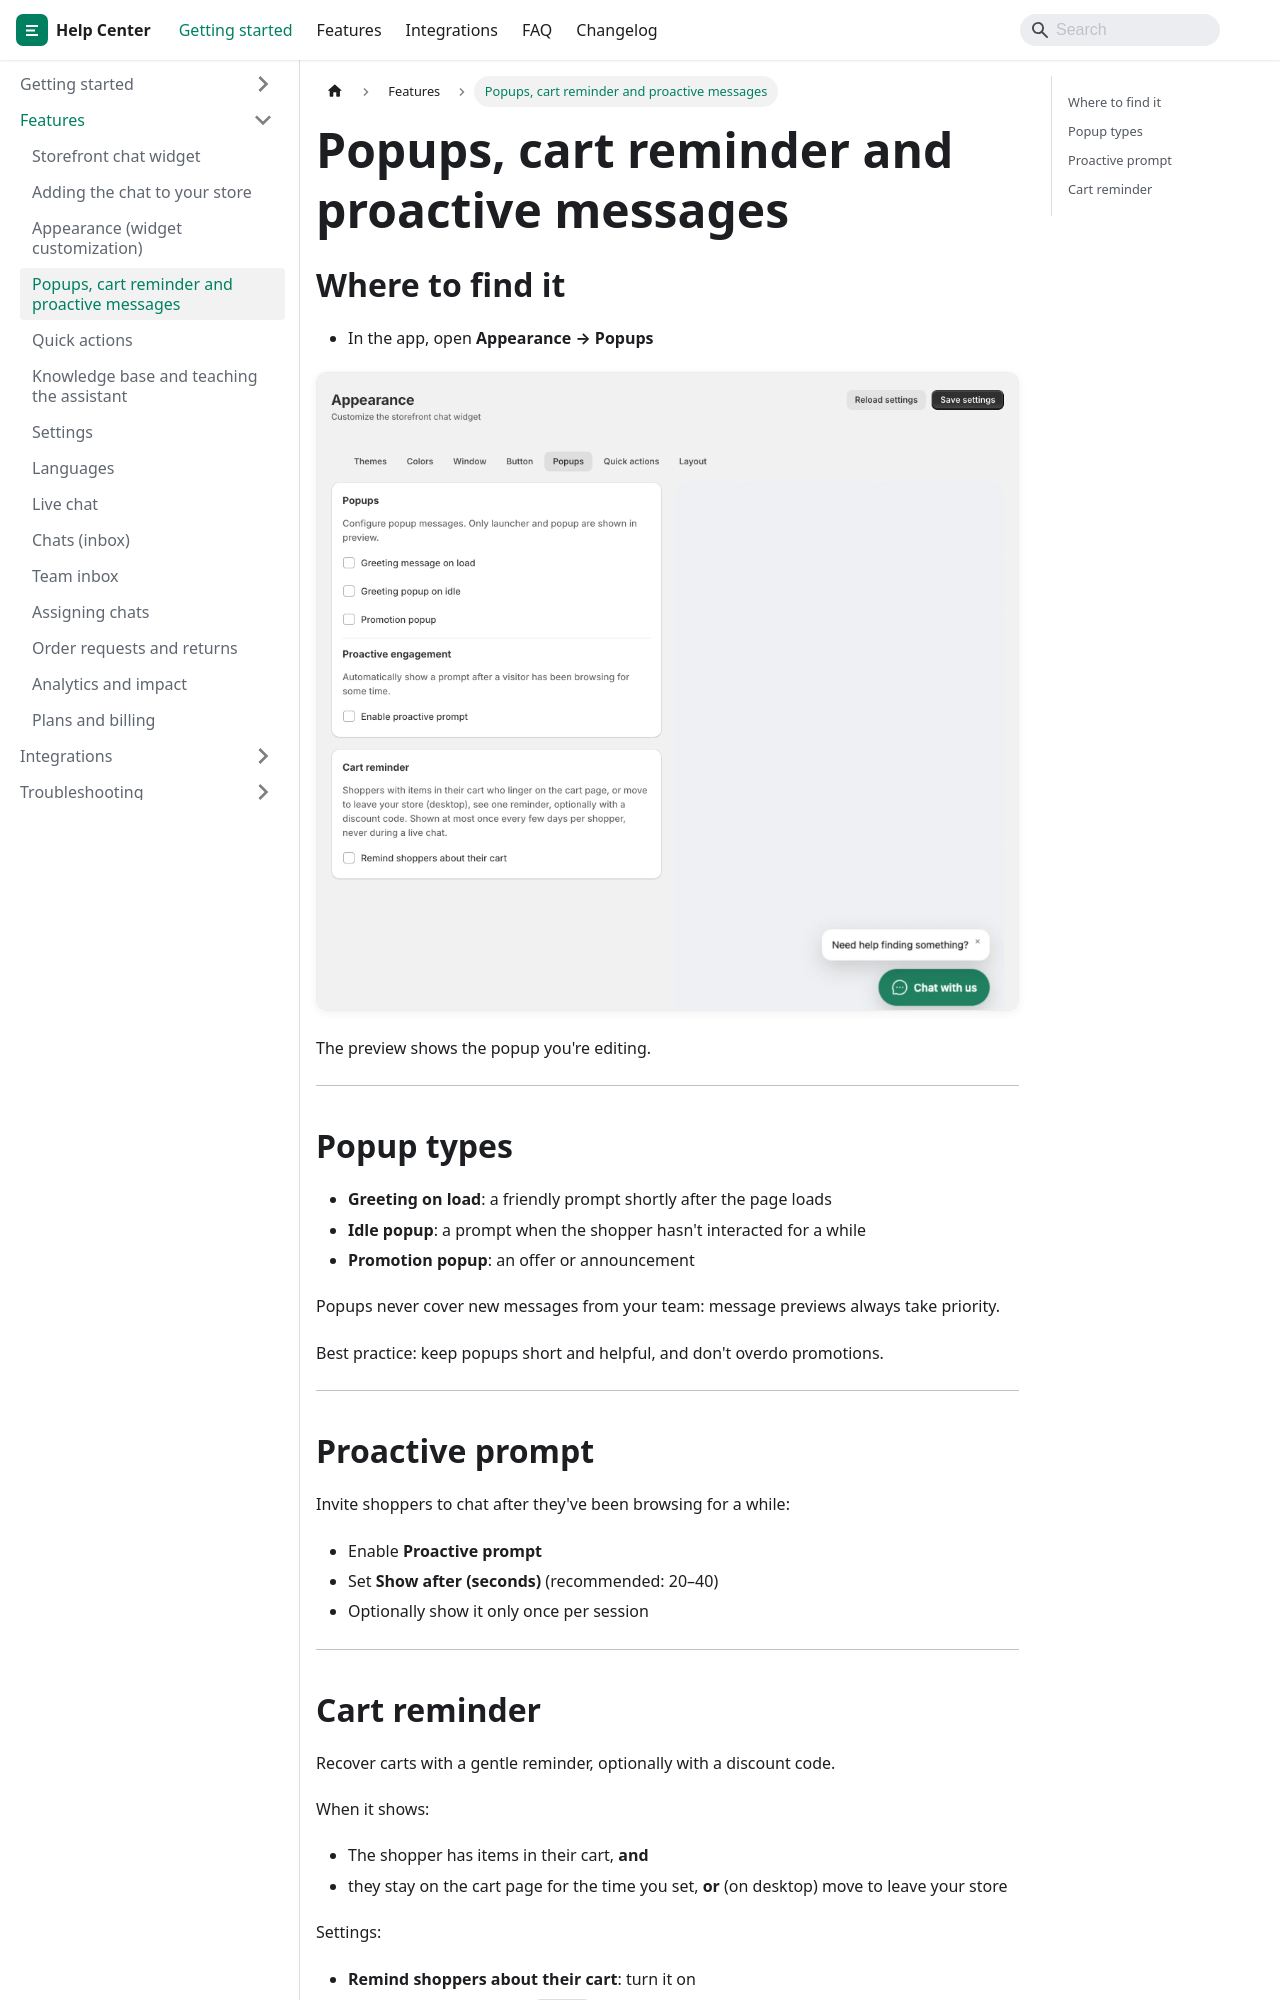

repository: jaronsmith2006/aixly-docs · page: features/popups-proactive/index.html · generator: docusaurus

---
title: Popups, cart reminder and proactive messages
sidebar_position: 3
---

## Where to find it

- In the app, open **Appearance → Popups**

![Appearance → Popups](/img/screens/appearance-popups@2x.webp)

The preview shows the popup you're editing.

---

## Popup types

- **Greeting on load**: a friendly prompt shortly after the page loads
- **Idle popup**: a prompt when the shopper hasn't interacted for a while
- **Promotion popup**: an offer or announcement

Popups never cover new messages from your team: message previews always take priority.

Best practice: keep popups short and helpful, and don't overdo promotions.

---

## Proactive prompt

Invite shoppers to chat after they've been browsing for a while:

- Enable **Proactive prompt**
- Set **Show after (seconds)** (recommended: 20–40)
- Optionally show it only once per session

---
